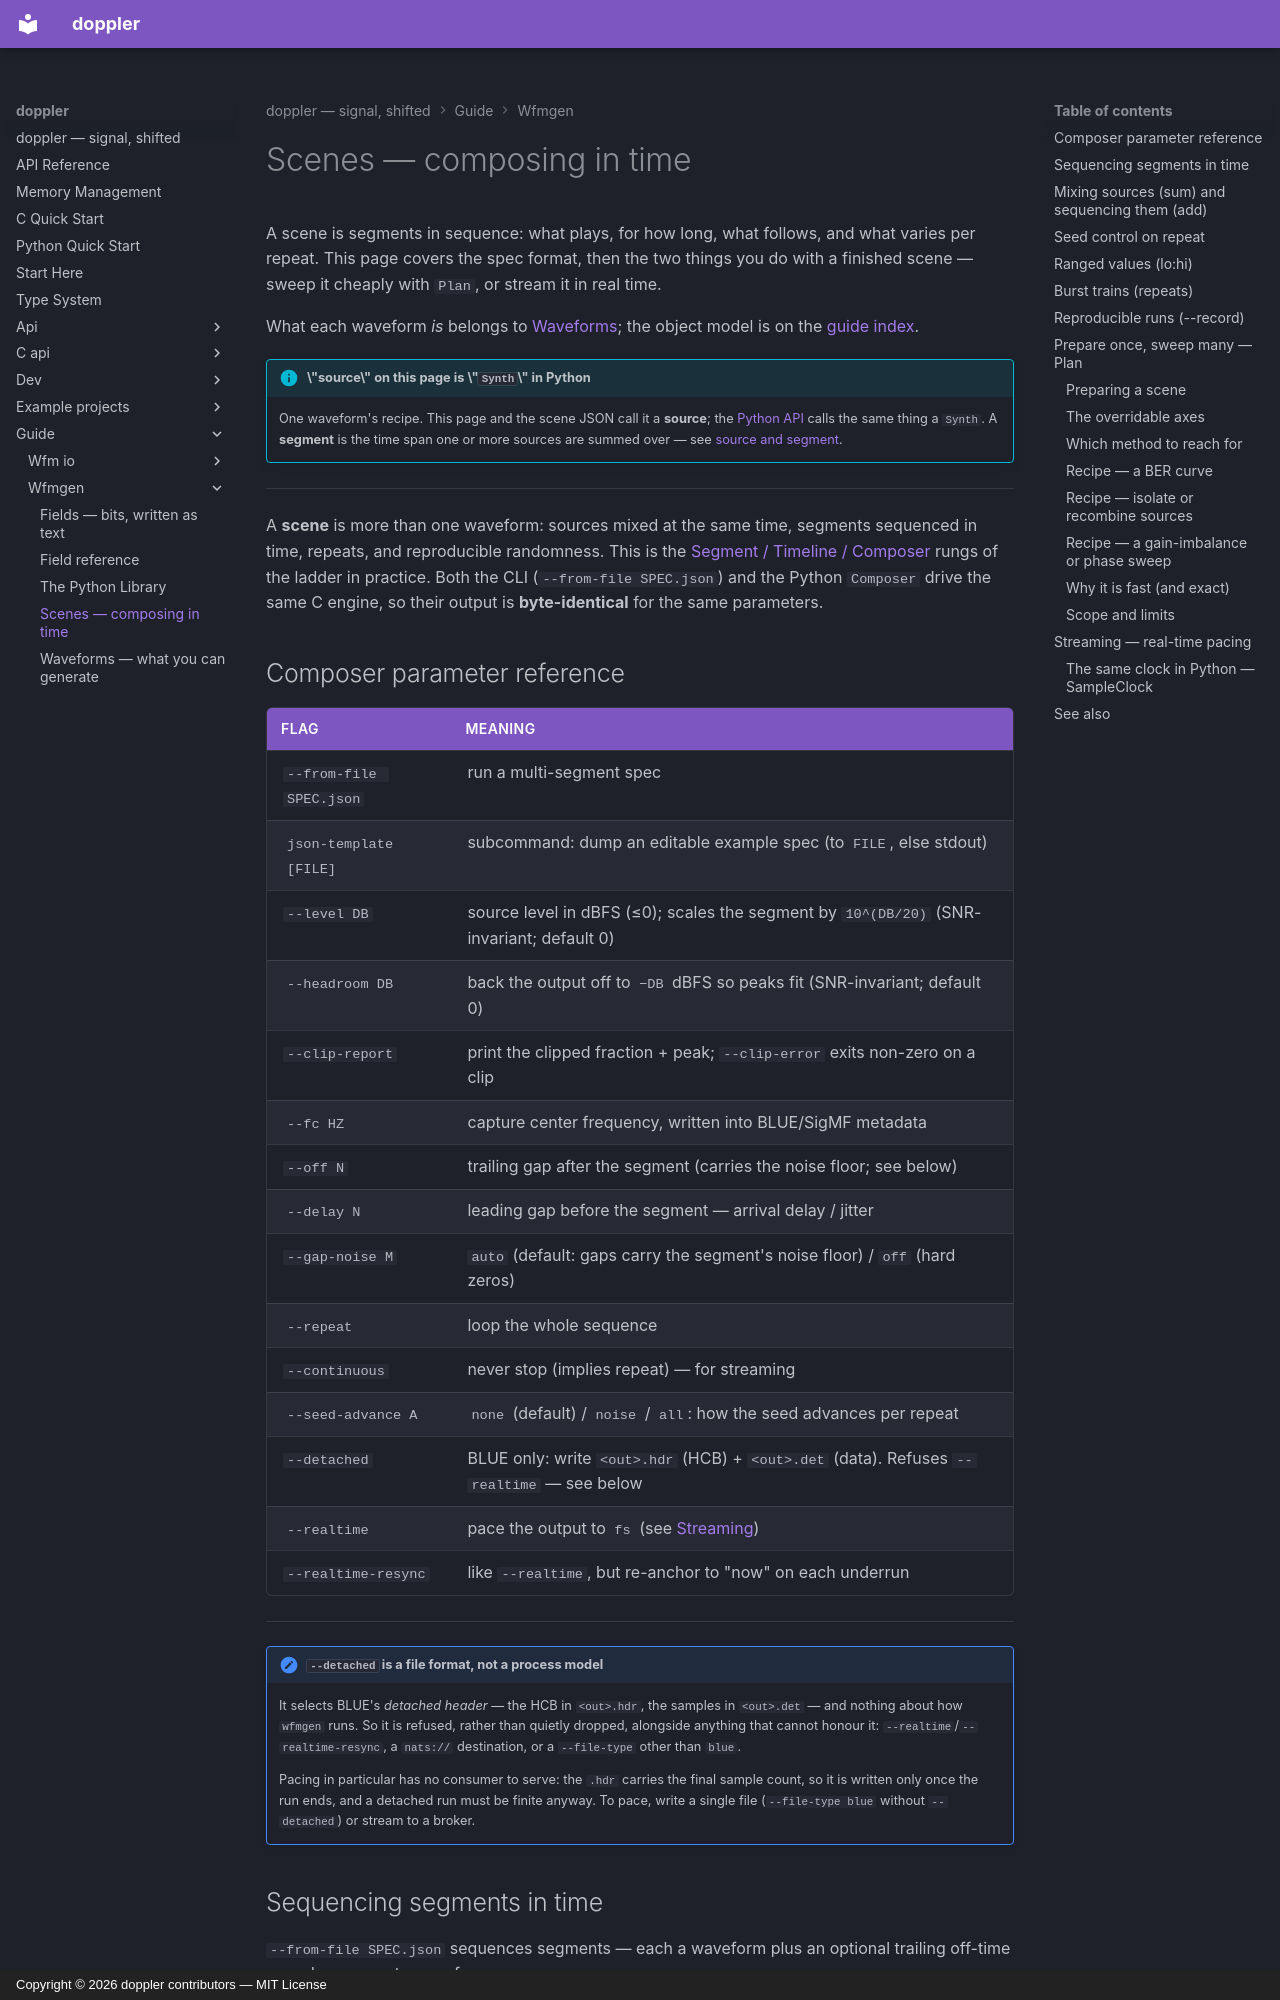

repository: doppler-dsp/doppler · page: guide/wfmgen/scenes/index.html · generator: mkdocs · copyright: Copyright © 2026 doppler contributors — MIT License

# Scenes — composing in time

A scene is segments in sequence: what plays, for how long, what follows,
and what varies per repeat. This page covers the spec format, then the
two things you do with a finished scene — sweep it cheaply with `Plan`,
or stream it in real time.

What each waveform *is* belongs to [Waveforms](waveforms.md); the object
model is on the [guide index](index.md#the-ladder-the-whole-mental-model).

!!! info "\"source\" on this page is \"`Synth`\" in Python"

    One waveform's recipe. This page and the scene JSON call it a **source**;
    the [Python API](python.md) calls the same thing a `Synth`. A **segment**
    is the time span one or more sources are summed over — see
    [source and segment](index.md#source-and-segment-the-one-distinction-to-get-right).

______________________________________________________________________

A **scene** is more than one waveform: sources mixed at the same time, segments
sequenced in time, repeats, and reproducible randomness. This is the
[Segment / Timeline / Composer](index.md#the-ladder-the-whole-mental-model) rungs of the ladder in practice.
Both the CLI (`--from-file SPEC.json`) and the Python `Composer` drive the same
C engine, so their output is **byte-identical** for the same parameters.

## Composer parameter reference

| Flag                    | Meaning                                                                                   |
| ----------------------- | ----------------------------------------------------------------------------------------- |
| `--from-file SPEC.json` | run a multi-segment spec                                                                  |
| `json-template [FILE]`  | subcommand: dump an editable example spec (to `FILE`, else stdout)                        |
| `--level DB`            | source level in dBFS (≤0); scales the segment by `10^(DB/20)` (SNR-invariant; default 0)  |
| `--headroom DB`         | back the output off to `−DB` dBFS so peaks fit (SNR-invariant; default 0)                 |
| `--clip-report`         | print the clipped fraction + peak; `--clip-error` exits non-zero on a clip                |
| `--fc HZ`               | capture center frequency, written into BLUE/SigMF metadata                                |
| `--off N`               | trailing gap after the segment (carries the noise floor; see below)                       |
| `--delay N`             | leading gap before the segment — arrival delay / jitter                                   |
| `--gap-noise M`         | `auto` (default: gaps carry the segment's noise floor) / `off` (hard zeros)               |
| `--repeat`              | loop the whole sequence                                                                   |
| `--continuous`          | never stop (implies repeat) — for streaming                                               |
| `--seed-advance A`      | `none` (default) / `noise` / `all`: how the seed advances per repeat                      |
| `--detached`            | BLUE only: write `<out>.hdr` (HCB) + `<out>.det` (data). Refuses `--realtime` — see below |
| `--realtime`            | pace the output to `fs` (see [Streaming](scenes.md#streaming-real-time-pacing))           |
| `--realtime-resync`     | like `--realtime`, but re-anchor to "now" on each underrun                                |

______________________________________________________________________

!!! note "`--detached` is a file format, not a process model"

    It selects BLUE's *detached header* — the HCB in `<out>.hdr`, the samples
    in `<out>.det` — and nothing about how `wfmgen` runs. So it is refused,
    rather than quietly dropped, alongside anything that cannot honour it:
    `--realtime`/`--realtime-resync`, a `nats://` destination, or a
    `--file-type` other than `blue`.

    Pacing in particular has no consumer to serve: the `.hdr` carries the
    final sample count, so it is written only once the run ends, and a
    detached run must be finite anyway. To pace, write a single file
    (`--file-type blue` without `--detached`) or stream to a broker.
